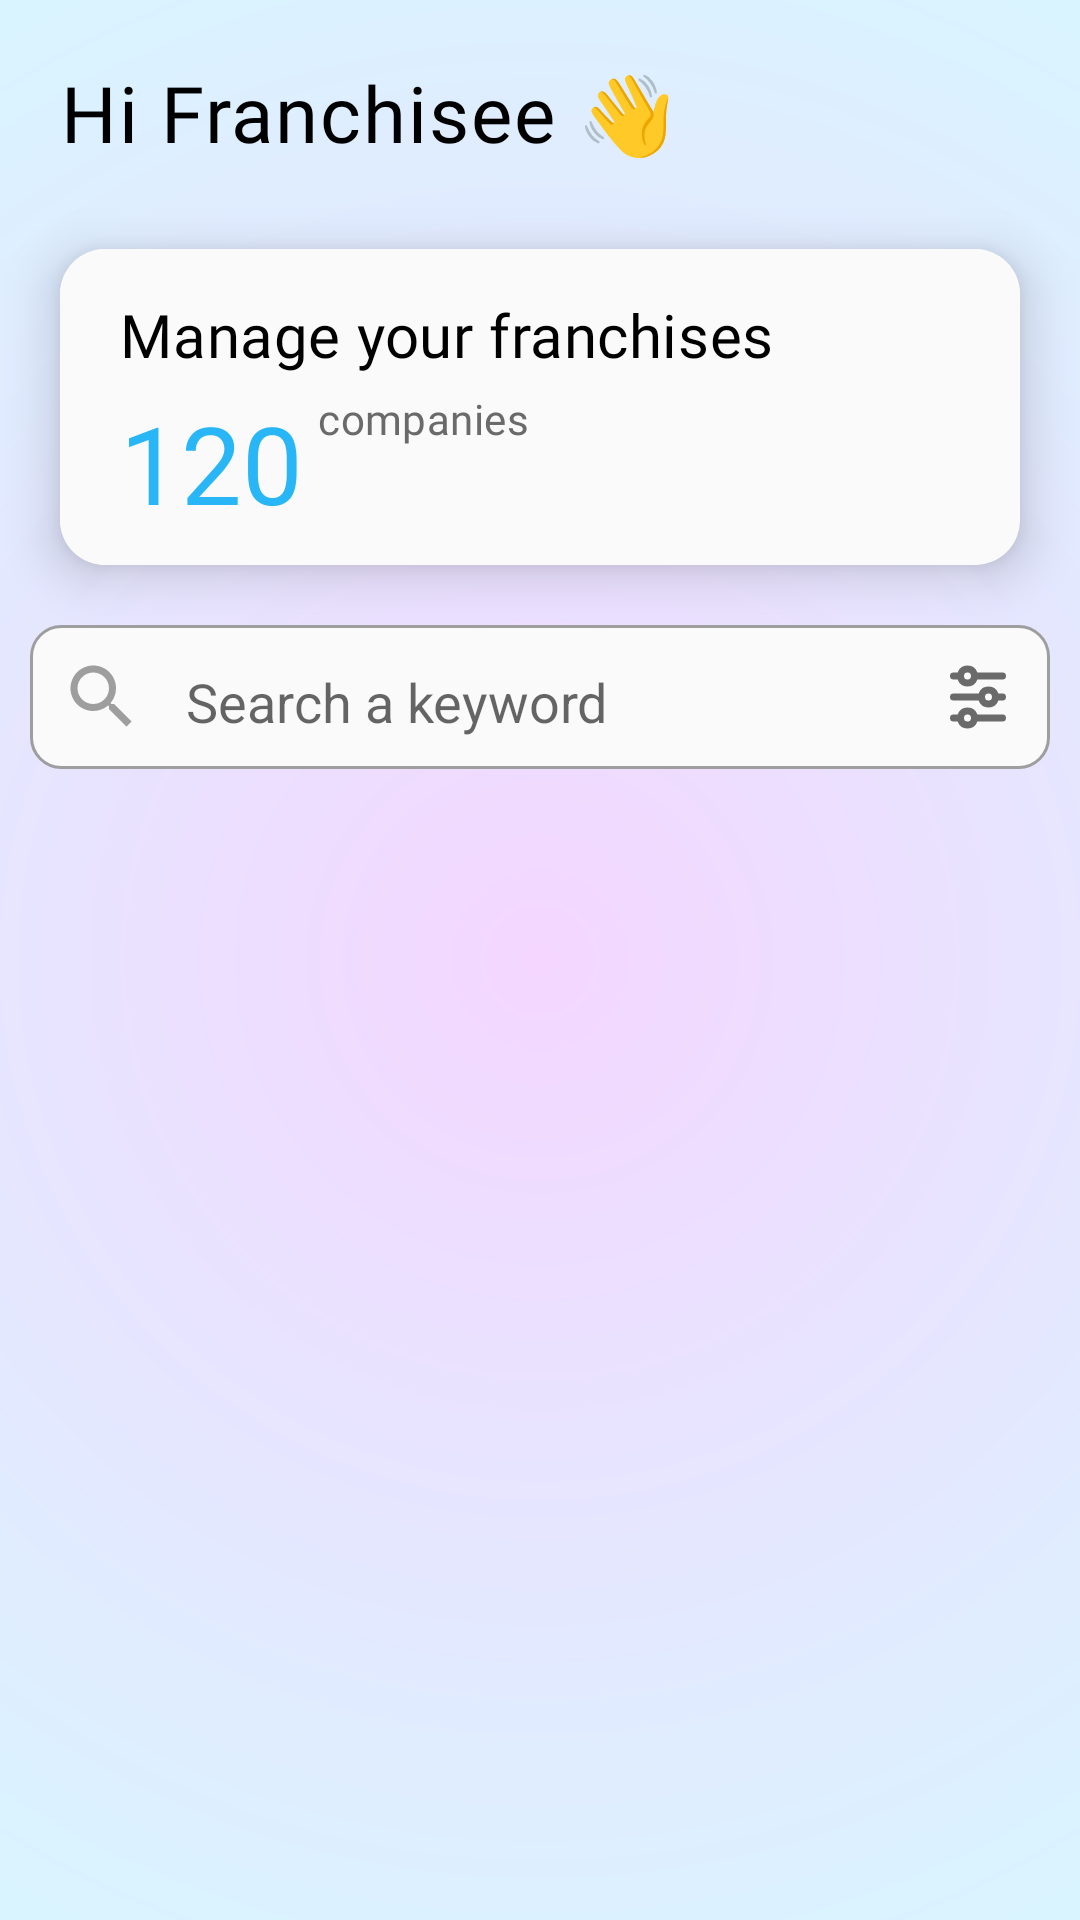

Produce the Android XML layout that renders to this screen, including the resource entries it uses.
<!-- AndroidManifest.xml: activity theme Theme.BusinessManagement -->
<!-- res/layout/activity_franchisee_dashboard.xml -->
<?xml version="1.0" encoding="utf-8"?>
<RelativeLayout xmlns:android="http://schemas.android.com/apk/res/android"
    xmlns:app="http://schemas.android.com/apk/res-auto"
    xmlns:tools="http://schemas.android.com/tools"
    android:layout_width="match_parent"
    android:layout_height="match_parent"
    tools:context=".FranchiseeDashboardActivity"
    android:background="@drawable/bg">

    <TextView
        android:id="@+id/textView2"
        android:layout_width="wrap_content"
        android:layout_height="wrap_content"
        android:layout_alignParentStart="true"
        android:layout_alignParentTop="true"
        android:layout_marginStart="20dp"
        android:layout_marginTop="20dp"
        android:fontFamily="@font/roboto_bold"
        android:letterSpacing="0.025"
        android:text="Hi Franchisee 👋"
        android:textColor="@color/black"
        android:textSize="26sp" />

    <ImageView
        android:id="@+id/iv_franchisee_dashboard_account"
        android:layout_width="48dp"
        android:layout_height="48dp"
        android:layout_alignParentTop="true"
        android:layout_alignParentEnd="true"
        android:layout_marginTop="15dp"
        android:layout_marginEnd="10dp"
        app:srcCompat="@drawable/account_logo" />

    <androidx.cardview.widget.CardView
        android:id="@+id/card_franchisee_dashboard_manage_franchises"
        android:layout_width="match_parent"
        android:layout_height="wrap_content"
        android:layout_alignParentStart="true"
        android:layout_alignParentEnd="true"
        android:layout_marginHorizontal="20dp"
        android:layout_below="@id/iv_franchisee_dashboard_account"
        android:layout_marginTop="20dp"
        app:cardCornerRadius="15dp"
        app:cardElevation="10dp"
        android:background="@color/white">

        <RelativeLayout
            android:layout_width="match_parent"
            android:layout_height="wrap_content"
            android:paddingHorizontal="20dp"
            android:paddingTop="15dp"
            android:paddingBottom="5dp"
            android:background="@color/white"
            >

            <TextView
                android:id="@+id/textView"
                android:layout_width="wrap_content"
                android:layout_height="wrap_content"
                android:layout_alignParentStart="true"
                android:layout_alignParentTop="true"
                android:fontFamily="@font/roboto_bold"
                android:letterSpacing="0.01"
                android:text="Manage your franchises"
                android:textColor="@color/black"
                android:textSize="20sp" />

            <TextView
                android:id="@+id/tv_franchisee_dashboard_num_of_franchises"
                android:layout_width="wrap_content"
                android:layout_height="wrap_content"
                android:layout_below="@id/textView"
                android:layout_marginVertical="5dp"
                android:fontFamily="@font/roboto_black"
                android:text="120"
                android:textColor="@color/primary_blue"
                android:textSize="36sp" />

            <TextView
                android:id="@+id/textView4"
                android:layout_width="wrap_content"
                android:layout_height="wrap_content"
                android:layout_alignTop="@id/tv_franchisee_dashboard_num_of_franchises"
                android:layout_toEndOf="@id/tv_franchisee_dashboard_num_of_franchises"
                android:fontFamily="@font/roboto"
                android:letterSpacing="0.01"
                android:layout_marginStart="5dp"
                android:text="companies"
                android:textColor="@color/Dim_Gray"
                android:textSize="14sp" />

        </RelativeLayout>
    </androidx.cardview.widget.CardView>

    <RelativeLayout
        android:id="@+id/relative_layout"
        android:layout_width="match_parent"
        android:layout_height="wrap_content"
        android:layout_below="@id/card_franchisee_dashboard_manage_franchises"
        android:layout_marginHorizontal="10dp"
        android:layout_marginTop="20dp"
        android:background="@drawable/edt_bg">

        <ImageView
            android:id="@+id/iv_franchisee_dashboard_search"
            android:layout_width="48dp"
            android:layout_height="48dp"
            android:layout_alignParentStart="true"
            android:layout_centerVertical="true"
            android:padding="10dp"
            android:src="@drawable/search_logo"
            app:tint="@color/Gray_Hint" />

        <EditText
            android:id="@+id/editTextTextPersonName"
            android:layout_width="wrap_content"
            android:layout_height="wrap_content"
            android:layout_alignParentTop="true"
            android:layout_centerVertical="true"
            android:layout_toStartOf="@id/iv_franchisee_dashboard_filter"
            android:layout_toEndOf="@id/iv_franchisee_dashboard_search"
            android:backgroundTint="@color/white"
            android:hint="@string/search_a_keyword"
            android:inputType="textPersonName"
            android:minHeight="48dp" />

        <ImageView
            android:id="@+id/iv_franchisee_dashboard_filter"
            android:layout_width="48dp"
            android:layout_height="48dp"
            android:layout_alignParentEnd="true"
            android:clickable="true"
            android:focusable="true"
            android:padding="10dp"
            app:srcCompat="@drawable/filter_logo"
            app:tint="@color/Dim_Gray"
            tools:ignore="SpeakableTextPresentCheck" />
    </RelativeLayout>

    <RelativeLayout
        android:id="@+id/rl_filters"
        android:layout_width="match_parent"
        android:layout_height="wrap_content"
        android:layout_below="@id/relative_layout"
        android:paddingHorizontal="30dp"
        android:visibility="gone"
        tools:visibility="gone">

        <TextView
            android:id="@+id/textView11"
            android:layout_width="wrap_content"
            android:layout_height="wrap_content"
            android:layout_marginTop="10dp"
            android:fontFamily="@font/roboto"
            android:paddingVertical="5dp"
            android:text="Category"
            android:textColor="@color/black"
            android:textSize="16sp" />

        <com.google.android.material.textfield.TextInputLayout
            android:id="@+id/categoryTextInputLayout"
            style="@style/Widget.MaterialComponents.TextInputLayout.OutlinedBox.ExposedDropdownMenu"
            android:layout_width="match_parent"
            android:layout_height="wrap_content"
            android:layout_alignTop="@id/textView11"
            android:layout_alignBottom="@id/textView11"
            android:layout_marginHorizontal="20dp"
            android:layout_toEndOf="@id/textView11"
            android:hint="Select Category"
            android:textColorHint="@color/Gray_Hint"
            app:boxStrokeColor="@color/Gray_Hint"
            app:endIconTint="@color/Gray_Hint"
            app:hintAnimationEnabled="true"
            app:hintTextColor="@color/Maastricht_Blue">

            <AutoCompleteTextView
                android:id="@+id/categoryMenuAutocomplete"
                android:layout_width="match_parent"
                android:layout_height="wrap_content"
                android:layout_gravity="center_vertical"
                android:backgroundTint="@color/white"
                android:fontFamily="@font/roboto"
                android:inputType="none"
                android:minHeight="48dp"
                android:textColor="@color/black"
                android:textSize="14sp" />
        </com.google.android.material.textfield.TextInputLayout>

        <TextView
            android:id="@+id/textView12"
            android:layout_width="wrap_content"
            android:layout_height="wrap_content"
            android:layout_below="@id/textView11"
            android:layout_marginTop="5dp"
            android:fontFamily="@font/roboto"
            android:paddingVertical="5dp"
            android:text="Worth"
            android:textColor="@color/black"
            android:textSize="16sp" />

        <com.google.android.material.textfield.TextInputLayout
            android:id="@+id/revenueTextInputLayout"
            style="@style/Widget.MaterialComponents.TextInputLayout.OutlinedBox.ExposedDropdownMenu"
            android:layout_width="match_parent"
            android:layout_height="wrap_content"
            android:layout_alignStart="@id/categoryTextInputLayout"
            android:layout_alignTop="@id/textView12"
            android:layout_alignBottom="@id/textView12"
            android:layout_marginEnd="20dp"
            android:hint="Choose Business Worth"
            android:textColorHint="@color/Gray_Hint"
            app:boxStrokeColor="@color/Gray_Hint"
            app:endIconTint="@color/Gray_Hint"
            app:hintAnimationEnabled="true"
            app:hintTextColor="@color/Maastricht_Blue">

            <AutoCompleteTextView
                android:id="@+id/revenueMenuAutocomplete"
                android:layout_width="match_parent"
                android:layout_height="wrap_content"
                android:layout_gravity="center_vertical"
                android:backgroundTint="@color/white"
                android:fontFamily="@font/roboto"
                android:inputType="none"
                android:minHeight="48dp"
                android:textColor="@color/black"
                android:textSize="14sp" />
        </com.google.android.material.textfield.TextInputLayout>

        <TextView
            android:id="@+id/btn_apply_filters"
            android:layout_width="wrap_content"
            android:layout_height="wrap_content"
            android:layout_below="@id/revenueTextInputLayout"
            android:layout_alignParentEnd="true"
            android:layout_marginTop="5dp"
            android:background="@drawable/primary_button_bg"
            android:fontFamily="@font/roboto"
            android:paddingHorizontal="15dp"
            android:paddingVertical="5dp"
            android:text="Apply filters"
            android:textAllCaps="false"
            android:textColor="@color/Maastricht_Blue"
            android:textSize="14sp" />

    </RelativeLayout>

    <androidx.recyclerview.widget.RecyclerView
        android:id="@+id/rv_franchisee_dashboard_list"
        android:layout_width="match_parent"
        android:layout_height="match_parent"
        android:layout_below="@id/rl_filters"
        android:layout_marginTop="5dp" />

</RelativeLayout>
<!-- resources referenced by this layout -->
<resources>
  <color name="Dim_Gray">#6a6a6a</color>
  <color name="Gray_Hint">#9e9e9e</color>
  <color name="Maastricht_Blue">#011936</color>
  <color name="black">#FF000000</color>
  <color name="primary_blue">#29B6F6</color>
  <color name="white">#FAFAFA</color>
  <!-- drawable bg (drawable) -->
  <shape
      xmlns:android="http://schemas.android.com/apk/res/android"
      android:shape="rectangle">
  
      <gradient
          android:type="radial"
          android:centerX="50%"
          android:centerY="50%"
          android:startColor="#F4D6FF"
          android:endColor="#D9F4FF"
          android:gradientRadius="100%"
          />
  
  </shape>
  <!-- drawable edt_bg (drawable) -->
  <?xml version="1.0" encoding="utf-8"?>
  <shape xmlns:android="http://schemas.android.com/apk/res/android">
  <solid android:color="@color/white"/>
      <corners android:radius="10dp"/>
      <stroke android:color="@color/Gray_Hint" android:width="1dp"/>
  </shape>
  <!-- drawable filter_logo (drawable) -->
  <vector android:height="64dp" android:viewportHeight="24"
      android:viewportWidth="24" android:width="64dp" xmlns:android="http://schemas.android.com/apk/res/android">
      <path android:fillColor="#0D0D0D" android:pathData="M9,5a1,1 0,1 0,0 2,1 1,0 0,0 0,-2zM6.17,5a3.001,3.001 0,0 1,5.66 0L19,5a1,1 0,1 1,0 2h-7.17a3.001,3.001 0,0 1,-5.66 0L5,7a1,1 0,0 1,0 -2h1.17zM15,11a1,1 0,1 0,0 2,1 1,0 0,0 0,-2zM12.17,11a3.001,3.001 0,0 1,5.66 0L19,11a1,1 0,1 1,0 2h-1.17a3.001,3.001 0,0 1,-5.66 0L5,13a1,1 0,1 1,0 -2h7.17zM9,17a1,1 0,1 0,0 2,1 1,0 0,0 0,-2zM6.17,17a3.001,3.001 0,0 1,5.66 0L19,17a1,1 0,1 1,0 2h-7.17a3.001,3.001 0,0 1,-5.66 0L5,19a1,1 0,1 1,0 -2h1.17z"/>
  </vector>
  <!-- drawable primary_button_bg (drawable) -->
  <?xml version="1.0" encoding="utf-8"?>
  <shape xmlns:android="http://schemas.android.com/apk/res/android">
  <solid android:color="@color/secondary_blue"/>
      <corners android:radius="15dp"/>
  </shape>
  <!-- drawable search_logo (drawable) -->
  <vector android:height="56dp" android:tint="#000000"
      android:viewportHeight="24" android:viewportWidth="24"
      android:width="56dp" xmlns:android="http://schemas.android.com/apk/res/android">
      <path android:fillColor="@android:color/white" android:pathData="M15.5,14h-0.79l-0.28,-0.27C15.41,12.59 16,11.11 16,9.5 16,5.91 13.09,3 9.5,3S3,5.91 3,9.5 5.91,16 9.5,16c1.61,0 3.09,-0.59 4.23,-1.57l0.27,0.28v0.79l5,4.99L20.49,19l-4.99,-5zM9.5,14C7.01,14 5,11.99 5,9.5S7.01,5 9.5,5 14,7.01 14,9.5 11.99,14 9.5,14z"/>
  </vector>
  <string name="search_a_keyword">Search a keyword</string>
  <style name="Theme.BusinessManagement" parent="Theme.MaterialComponents.Light.DarkActionBar">
          
          <item name="colorPrimary">@color/purple_500</item>
          <item name="colorPrimaryVariant">@color/purple_700</item>
          <item name="colorOnPrimary">@color/white</item>
          
          <item name="colorSecondary">@color/teal_200</item>
          <item name="colorSecondaryVariant">@color/teal_700</item>
          <item name="colorOnSecondary">@color/black</item>
          
          <item name="android:statusBarColor">#000000</item>
          
      </style>
  <color name="secondary_blue">#81D4FA</color>
  <color name="purple_500">#FF6200EE</color>
  <color name="purple_700">#FF3700B3</color>
  <color name="teal_200">#FF03DAC5</color>
  <color name="teal_700">#FF018786</color>
</resources>
